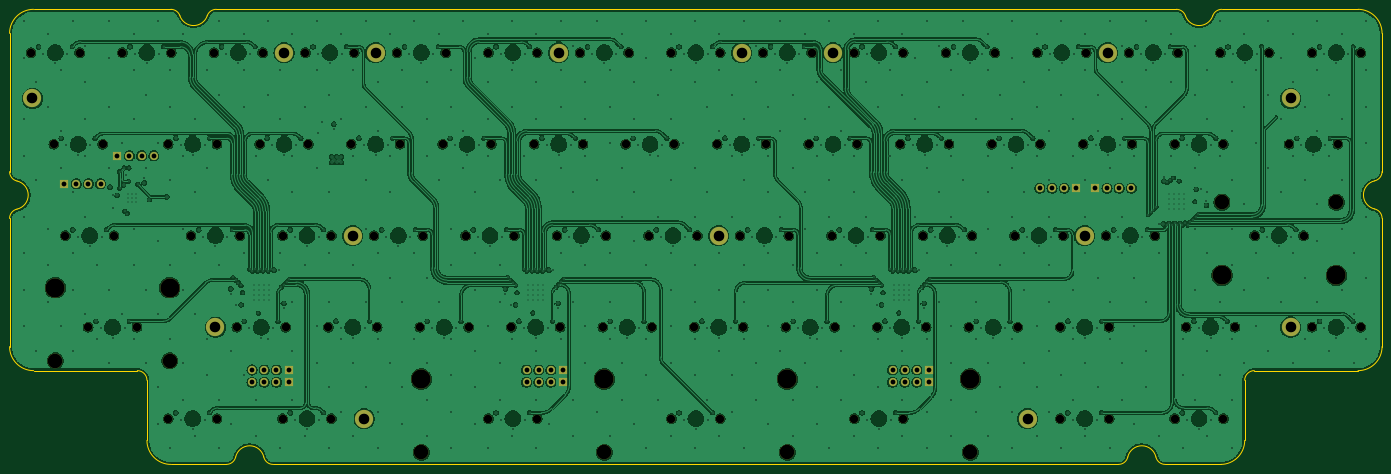
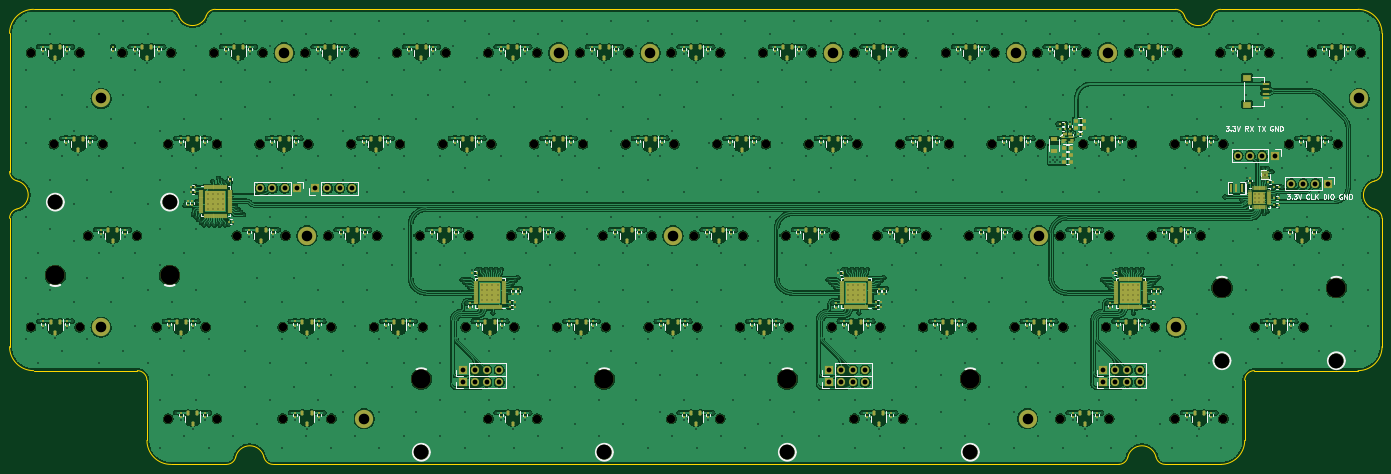
Circuit board: 13 layer files. Board 285.8 x 94.8 mm.
- bottom_copper: Agar HE-CuBottom.gbr (989283 bytes)
- inner_copper: Agar HE-CuIn1.gbr (669866 bytes)
- inner_copper: Agar HE-CuIn2.gbr (681086 bytes)
- inner_copper: Agar HE-CuIn3.gbr (1352062 bytes)
- inner_copper: Agar HE-CuIn4.gbr (669866 bytes)
- top_copper: Agar HE-CuTop.gbr (770748 bytes)
- outline: Agar HE-EdgeCuts.gbr (3195 bytes)
- bottom_mask: Agar HE-MaskBottom.gbr (35363 bytes)
- top_mask: Agar HE-MaskTop.gbr (7224 bytes)
- drill: Agar HE-NPTH.drl (2625 bytes)
- drill: Agar HE-PTH.drl (18687 bytes)
- bottom_silk: Agar HE-SilkBottom.gbr (84487 bytes)
- top_silk: Agar HE-SilkTop.gbr (7234 bytes)

=== bottom_copper: Agar HE-CuBottom.gbr (989283 bytes, source omitted) ===
=== inner_copper: Agar HE-CuIn1.gbr (669866 bytes, source omitted) ===
=== inner_copper: Agar HE-CuIn2.gbr (681086 bytes, source omitted) ===
=== inner_copper: Agar HE-CuIn3.gbr (1352062 bytes, source omitted) ===
=== inner_copper: Agar HE-CuIn4.gbr (669866 bytes, source omitted) ===
=== top_copper: Agar HE-CuTop.gbr (770748 bytes, source omitted) ===
=== outline: Agar HE-EdgeCuts.gbr ===
%TF.GenerationSoftware,KiCad,Pcbnew,8.0.9*%
%TF.CreationDate,2025-07-07T03:51:01+07:00*%
%TF.ProjectId,Agar HE,41676172-2048-4452-9e6b-696361645f70,rev?*%
%TF.SameCoordinates,Original*%
%TF.FileFunction,Profile,NP*%
%FSLAX46Y46*%
G04 Gerber Fmt 4.6, Leading zero omitted, Abs format (unit mm)*
G04 Created by KiCad (PCBNEW 8.0.9) date 2025-07-07 03:51:01*
%MOMM*%
%LPD*%
G01*
G04 APERTURE LIST*
%TA.AperFunction,Profile*%
%ADD10C,0.200000*%
%TD*%
G04 APERTURE END LIST*
D10*
X295037500Y-14787500D02*
X266672312Y-14787500D01*
X247097844Y-107985056D02*
G75*
G02*
X245148480Y-109537465I-1949244J447556D01*
G01*
X271437509Y-104537500D02*
G75*
G02*
X266437500Y-109537509I-5000009J0D01*
G01*
X55430090Y-16139813D02*
G75*
G02*
X57322312Y-14787511I1892210J-647687D01*
G01*
X257211200Y-14787500D02*
G75*
G02*
X259103422Y-16139815I0J-2000000D01*
G01*
X14287500Y-19787501D02*
X14287500Y-48584296D01*
X14287500Y-58330696D02*
G75*
G02*
X15839948Y-56381419I2000000J-4D01*
G01*
X15839949Y-50533579D02*
G75*
G02*
X14287502Y-48584296I447551J1949279D01*
G01*
X14287500Y-58330696D02*
X14287500Y-85012501D01*
X47861200Y-14787500D02*
X19287499Y-14787500D01*
X295037500Y-14787500D02*
G75*
G02*
X300037500Y-19787500I0J-5000000D01*
G01*
X264780090Y-16139813D02*
G75*
G02*
X266672312Y-14787511I1892210J-647687D01*
G01*
X47887500Y-109537505D02*
G75*
G02*
X42887500Y-104544571I0J5000005D01*
G01*
X264780090Y-16139813D02*
G75*
G02*
X259103428Y-16139813I-2838331J971532D01*
G01*
X61360435Y-107985339D02*
G75*
G02*
X59403989Y-109537506I-1949235J447839D01*
G01*
X273437500Y-90012505D02*
X295037498Y-90012505D01*
X47861200Y-14787500D02*
G75*
G02*
X49753422Y-16139815I0J-2000000D01*
G01*
X69157287Y-109537504D02*
X245148480Y-109537464D01*
X69157287Y-109537504D02*
G75*
G02*
X67208081Y-107985340I13J2000004D01*
G01*
X19287500Y-90012501D02*
G75*
G02*
X14287499Y-85012501I0J5000001D01*
G01*
X19287500Y-90012501D02*
X40887500Y-90012501D01*
X55430090Y-16139813D02*
G75*
G02*
X49753426Y-16139813I-2838332J971532D01*
G01*
X42887501Y-92012500D02*
X42887501Y-104544571D01*
X247097844Y-107985056D02*
G75*
G02*
X252945688Y-107985056I2923922J-671326D01*
G01*
X298485382Y-56348673D02*
G75*
G02*
X298485397Y-50501123I671818J2923773D01*
G01*
X300037500Y-48551900D02*
X300037500Y-19787500D01*
X254895000Y-109537505D02*
X266437500Y-109537505D01*
X298485382Y-56348673D02*
G75*
G02*
X300037500Y-58288735I-447882J-1949227D01*
G01*
X257211200Y-14787500D02*
X57322312Y-14787500D01*
X271437509Y-104537500D02*
X271437509Y-92012500D01*
X271437509Y-92012500D02*
G75*
G02*
X273437500Y-90012509I1999991J0D01*
G01*
X254895000Y-109537505D02*
G75*
G02*
X252945713Y-107985050I0J2000005D01*
G01*
X15839949Y-50533579D02*
G75*
G02*
X15839949Y-56381421I-671329J-2923921D01*
G01*
X14287500Y-19787501D02*
G75*
G02*
X19287499Y-14787500I5000000J1D01*
G01*
X300037500Y-48551900D02*
G75*
G02*
X298485393Y-50501103I-2000000J0D01*
G01*
X300037500Y-85012500D02*
X300037500Y-58288735D01*
X61360435Y-107985339D02*
G75*
G02*
X67208085Y-107985339I2923825J-671751D01*
G01*
X47887500Y-109537505D02*
X59403989Y-109537505D01*
X40887500Y-90012499D02*
G75*
G02*
X42887501Y-92012500I0J-2000001D01*
G01*
X300037500Y-85012500D02*
G75*
G02*
X295037498Y-90012500I-5000000J0D01*
G01*
M02*

=== bottom_mask: Agar HE-MaskBottom.gbr (35363 bytes, source omitted) ===
=== top_mask: Agar HE-MaskTop.gbr (7224 bytes, source omitted) ===
=== drill: Agar HE-NPTH.drl ===
M48
; DRILL file {KiCad 8.0.9} date 2025-07-07T03:51:01+0700
; FORMAT={-:-/ absolute / inch / decimal}
; #@! TF.CreationDate,2025-07-07T03:51:01+07:00
; #@! TF.GenerationSoftware,Kicad,Pcbnew,8.0.9
; #@! TF.FileFunction,NonPlated,1,6,NPTH
FMAT,2
INCH
; #@! TA.AperFunction,NonPlated,NPTH,ComponentDrill
T1C0.0689
; #@! TA.AperFunction,NonPlated,NPTH,ComponentDrill
T2C0.1200
; #@! TA.AperFunction,NonPlated,NPTH,ComponentDrill
T3C0.1570
%
G90
G05
T1
X0.7375Y-0.9375
X0.925Y-1.6875
X1.0188Y-2.4375
X1.1375Y-0.9375
X1.2063Y-3.1875
X1.325Y-1.6875
X1.4187Y-2.4375
X1.4875Y-0.9375
X1.6062Y-3.1875
X1.8625Y-1.6875
X1.8625Y-3.9375
X1.8875Y-0.9375
X2.05Y-2.4375
X2.2375Y-0.9375
X2.2625Y-1.6875
X2.2625Y-3.9375
X2.425Y-3.1875
X2.45Y-2.4375
X2.6125Y-1.6875
X2.6375Y-0.9375
X2.8Y-3.9375
X2.8Y-2.4375
X2.825Y-3.1875
X2.9875Y-0.9375
X3.0125Y-1.6875
X3.175Y-3.1875
X3.2Y-2.4375
X3.2Y-3.9375
X3.3625Y-1.6875
X3.3875Y-0.9375
X3.55Y-2.4375
X3.575Y-3.1875
X3.7375Y-0.9375
X3.7625Y-1.6875
X3.925Y-3.1875
X3.95Y-2.4375
X4.1125Y-1.6875
X4.1375Y-0.9375
X4.3Y-2.4375
X4.325Y-3.1875
X4.4875Y-3.9375
X4.4875Y-0.9375
X4.5125Y-1.6875
X4.675Y-3.1875
X4.7Y-2.4375
X4.8625Y-1.6875
X4.8875Y-0.9375
X4.8875Y-3.9375
X5.05Y-2.4375
X5.075Y-3.1875
X5.2375Y-0.9375
X5.2625Y-1.6875
X5.425Y-3.1875
X5.45Y-2.4375
X5.6125Y-1.6875
X5.6375Y-0.9375
X5.8Y-2.4375
X5.825Y-3.1875
X5.9875Y-0.9375
X5.9875Y-3.9375
X6.0125Y-1.6875
X6.175Y-3.1875
X6.2Y-2.4375
X6.3625Y-1.6875
X6.3875Y-0.9375
X6.3875Y-3.9375
X6.55Y-2.4375
X6.575Y-3.1875
X6.7375Y-0.9375
X6.7625Y-1.6875
X6.925Y-3.1875
X6.95Y-2.4375
X7.1125Y-1.6875
X7.1375Y-0.9375
X7.3Y-2.4375
X7.325Y-3.1875
X7.4875Y-3.9375
X7.4875Y-0.9375
X7.5125Y-1.6875
X7.675Y-3.1875
X7.7Y-2.4375
X7.8625Y-1.6875
X7.8875Y-0.9375
X7.8875Y-3.9375
X8.05Y-2.4375
X8.075Y-3.1875
X8.2375Y-0.9375
X8.2625Y-1.6875
X8.425Y-3.1875
X8.45Y-2.4375
X8.6125Y-1.6875
X8.6375Y-0.9375
X8.8Y-2.4375
X8.825Y-3.1875
X8.9875Y-0.9375
X9.0125Y-1.6875
X9.175Y-3.9375
X9.175Y-3.1875
X9.2Y-2.4375
X9.3625Y-1.6875
X9.3875Y-0.9375
X9.55Y-2.4375
X9.575Y-3.1875
X9.575Y-3.9375
X9.7375Y-0.9375
X9.7625Y-1.6875
X9.95Y-2.4375
X10.1125Y-1.6875
X10.1125Y-3.9375
X10.1375Y-0.9375
X10.2062Y-3.1875
X10.4875Y-0.9375
X10.5125Y-1.6875
X10.5125Y-3.9375
X10.6062Y-3.1875
X10.7687Y-2.4375
X10.8875Y-0.9375
X11.05Y-1.6875
X11.1687Y-2.4375
X11.2375Y-0.9375
X11.2375Y-3.1875
X11.45Y-1.6875
X11.6375Y-0.9375
X11.6375Y-3.1875
T2
X0.9375Y-3.4625
X1.875Y-3.4625
X3.9375Y-4.2125
X5.4375Y-4.2125
X6.9375Y-4.2125
X8.4375Y-4.2125
X10.5Y-2.1625
X11.4375Y-2.1625
T3
X0.9375Y-2.8625
X1.875Y-2.8625
X3.9375Y-3.6125
X5.4375Y-3.6125
X6.9375Y-3.6125
X8.4375Y-3.6125
X10.5Y-2.7625
X11.4375Y-2.7625
M30

=== drill: Agar HE-PTH.drl (18687 bytes, source omitted) ===
=== bottom_silk: Agar HE-SilkBottom.gbr (84487 bytes, source omitted) ===
=== top_silk: Agar HE-SilkTop.gbr (7234 bytes, source omitted) ===
